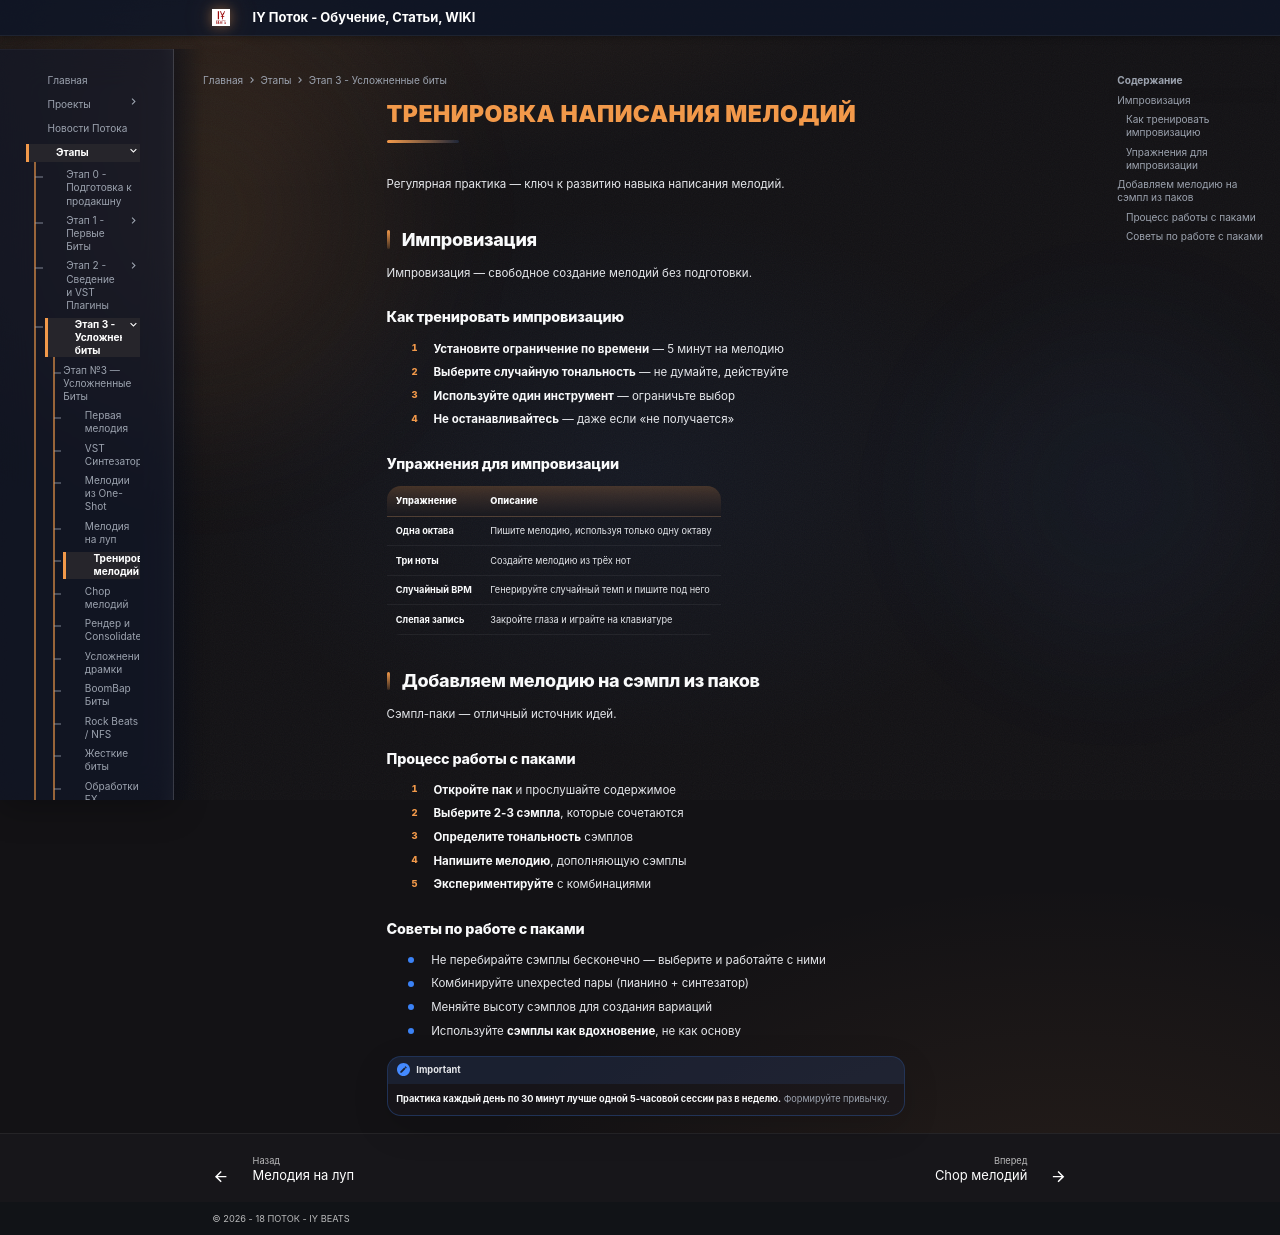

repository: programmcompose/potoksite · page: etap3/trenirovka-melodiy/index.html · generator: mkdocs

# Тренировка написания мелодий

Регулярная практика — ключ к развитию навыка написания мелодий.

## Импровизация

Импровизация — свободное создание мелодий без подготовки.

### Как тренировать импровизацию

1. **Установите ограничение по времени** — 5 минут на мелодию
2. **Выберите случайную тональность** — не думайте, действуйте
3. **Используйте один инструмент** — ограничьте выбор
4. **Не останавливайтесь** — даже если «не получается»

### Упражнения для импровизации

| Упражнение | Описание |
|---|---|
| **Одна октава** | Пишите мелодию, используя только одну октаву |
| **Три ноты** | Создайте мелодию из трёх нот |
| **Случайный BPM** | Генерируйте случайный темп и пишите под него |
| **Слепая запись** | Закройте глаза и играйте на клавиатуре |

## Добавляем мелодию на сэмпл из паков

Сэмпл-паки — отличный источник идей.

### Процесс работы с паками

1. **Откройте пак** и прослушайте содержимое
2. **Выберите 2-3 сэмпла**, которые сочетаются
3. **Определите тональность** сэмплов
4. **Напишите мелодию**, дополняющую сэмплы
5. **Экспериментируйте** с комбинациями

### Советы по работе с паками

- Не перебирайте сэмплы бесконечно — выберите и работайте с ними
- Комбинируйте unexpected пары (пианино + синтезатор)
- Меняйте высоту сэмплов для создания вариаций
- Используйте **сэмплы как вдохновение**, не как основу

!!! important
    **Практика каждый день по 30 минут лучше одной 5-часовой сессии раз в неделю.** Формируйте привычку.
